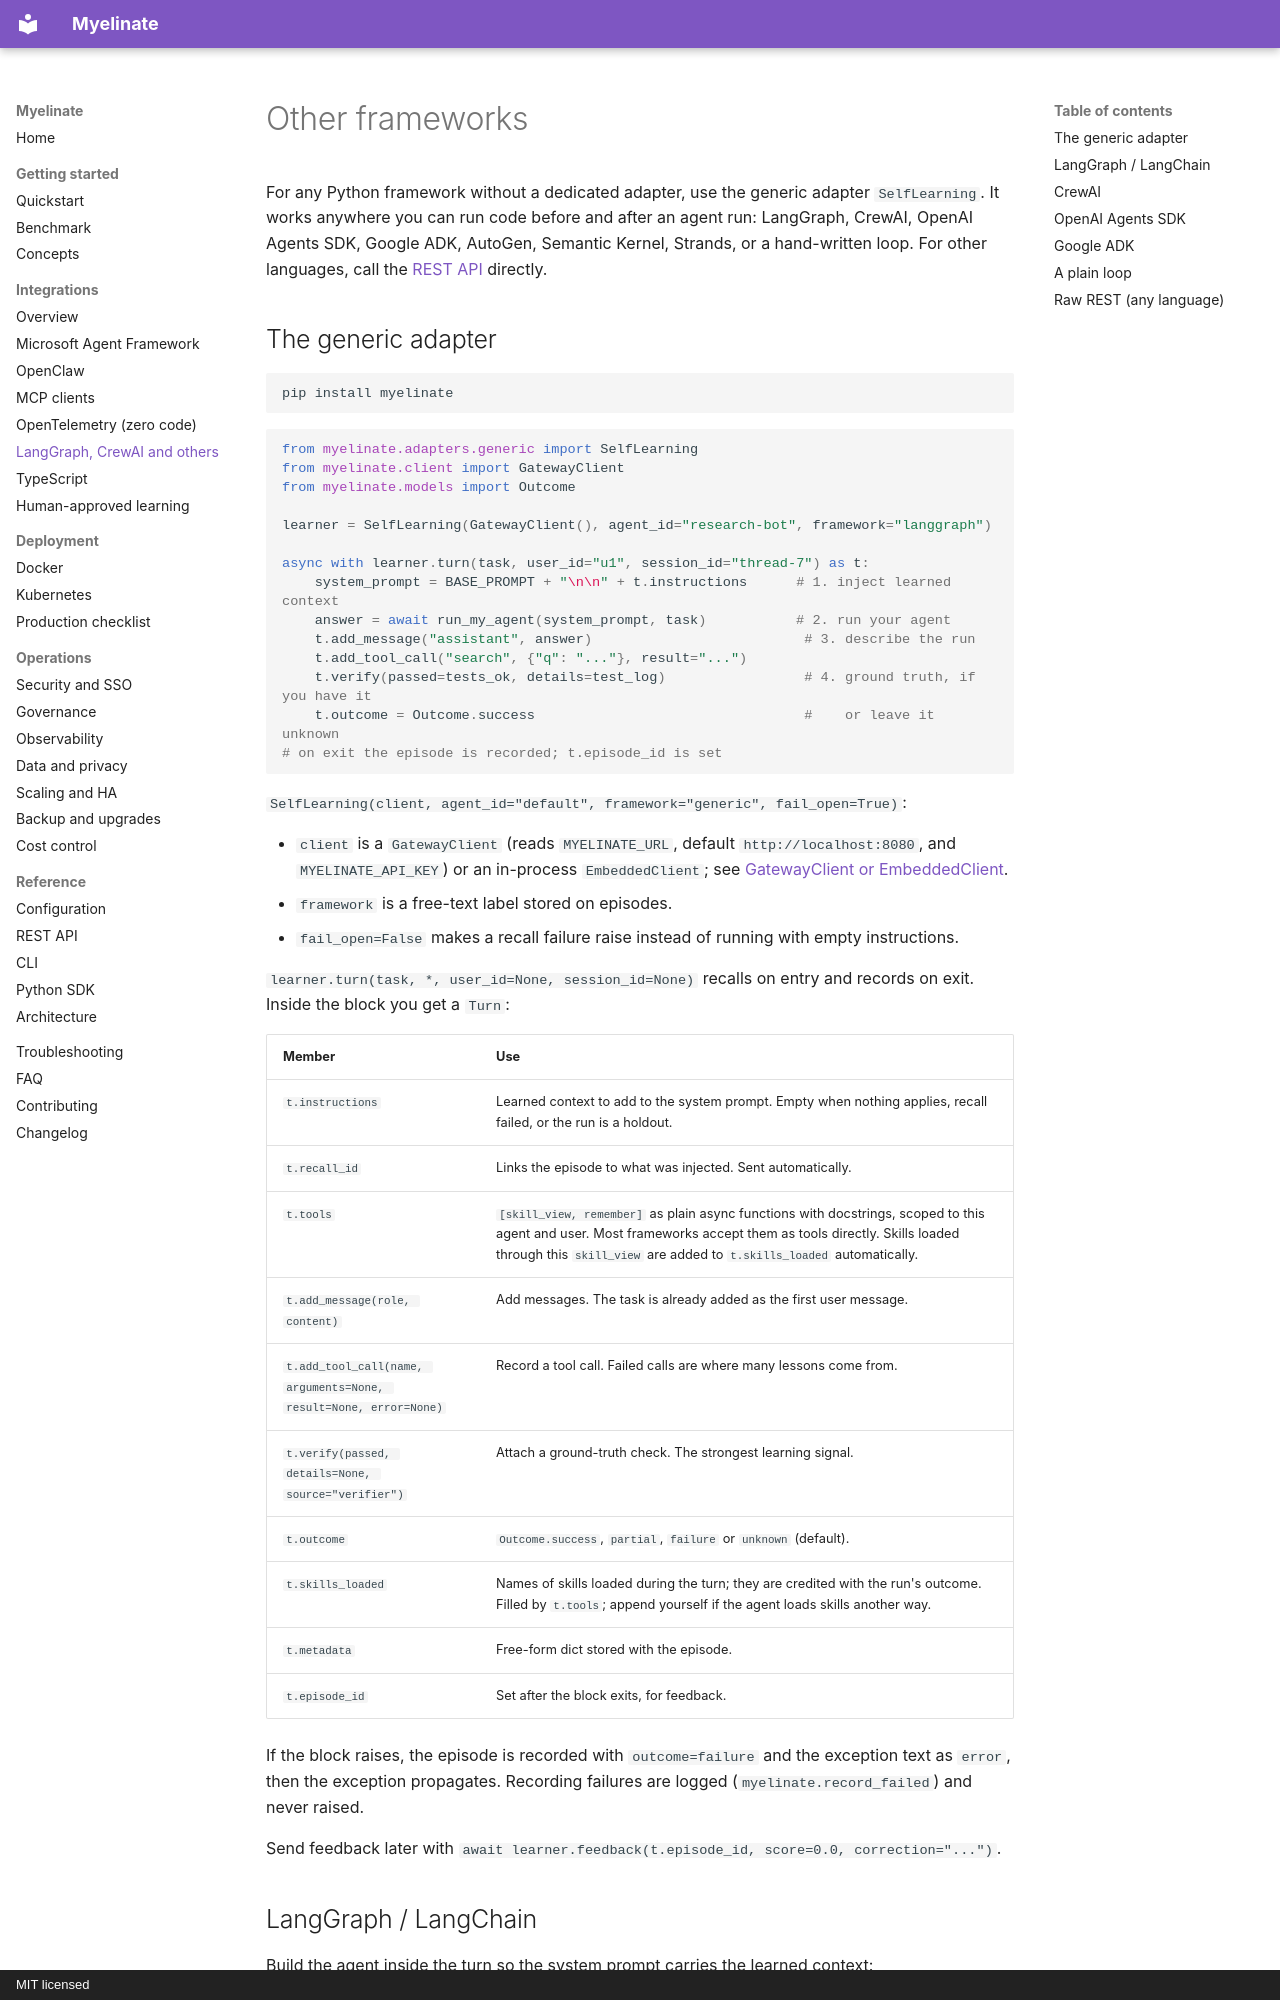

repository: notaaaronfr/myelinate · page: integrations/other-frameworks/index.html · generator: mkdocs · copyright: MIT licensed

# Other frameworks

For any Python framework without a dedicated adapter, use the generic adapter `SelfLearning`. It works anywhere you can
run code before and after an agent run: LangGraph, CrewAI, OpenAI Agents SDK, Google ADK, AutoGen, Semantic Kernel,
Strands, or a hand-written loop. For other languages, call the [REST API](#raw-rest-any-language) directly.

## The generic adapter

```bash
pip install myelinate
```

```python
from myelinate.adapters.generic import SelfLearning
from myelinate.client import GatewayClient
from myelinate.models import Outcome

learner = SelfLearning(GatewayClient(), agent_id="research-bot", framework="langgraph")

async with learner.turn(task, user_id="u1", session_id="thread-7") as t:
    system_prompt = BASE_PROMPT + "\n\n" + t.instructions      # 1. inject learned context
    answer = await run_my_agent(system_prompt, task)           # 2. run your agent
    t.add_message("assistant", answer)                          # 3. describe the run
    t.add_tool_call("search", {"q": "..."}, result="...")
    t.verify(passed=tests_ok, details=test_log)                 # 4. ground truth, if you have it
    t.outcome = Outcome.success                                 #    or leave it unknown
# on exit the episode is recorded; t.episode_id is set
```

`SelfLearning(client, agent_id="default", framework="generic", fail_open=True)`:

- `client` is a `GatewayClient` (reads `MYELINATE_URL`, default `http://localhost:8080`, and `MYELINATE_API_KEY`) or an
  in-process `EmbeddedClient`; see [GatewayClient or EmbeddedClient](microsoft-agent-framework.md#gatewayclient-or-embeddedclient).
- `framework` is a free-text label stored on episodes.
- `fail_open=False` makes a recall failure raise instead of running with empty instructions.

`learner.turn(task, *, user_id=None, session_id=None)` recalls on entry and records on exit. Inside the block you get
a `Turn`:

| Member | Use |
|---|---|
| `t.instructions` | Learned context to add to the system prompt. Empty when nothing applies, recall failed, or the run is a holdout. |
| `t.recall_id` | Links the episode to what was injected. Sent automatically. |
| `t.tools` | `[skill_view, remember]` as plain async functions with docstrings, scoped to this agent and user. Most frameworks accept them as tools directly. Skills loaded through this `skill_view` are added to `t.skills_loaded` automatically. |
| `t.add_message(role, content)` | Add messages. The task is already added as the first user message. |
| `t.add_tool_call(name, arguments=None, result=None, error=None)` | Record a tool call. Failed calls are where many lessons come from. |
| `t.verify(passed, details=None, source="verifier")` | Attach a ground-truth check. The strongest learning signal. |
| `t.outcome` | `Outcome.success`, `partial`, `failure` or `unknown` (default). |
| `t.skills_loaded` | Names of skills loaded during the turn; they are credited with the run's outcome. Filled by `t.tools`; append yourself if the agent loads skills another way. |
| `t.metadata` | Free-form dict stored with the episode. |
| `t.episode_id` | Set after the block exits, for feedback. |

If the block raises, the episode is recorded with `outcome=failure` and the exception text as `error`, then the
exception propagates. Recording failures are logged (`myelinate.record_failed`) and never raised.

Send feedback later with `await learner.feedback(t.episode_id, score=0.0, correction="...")`.
